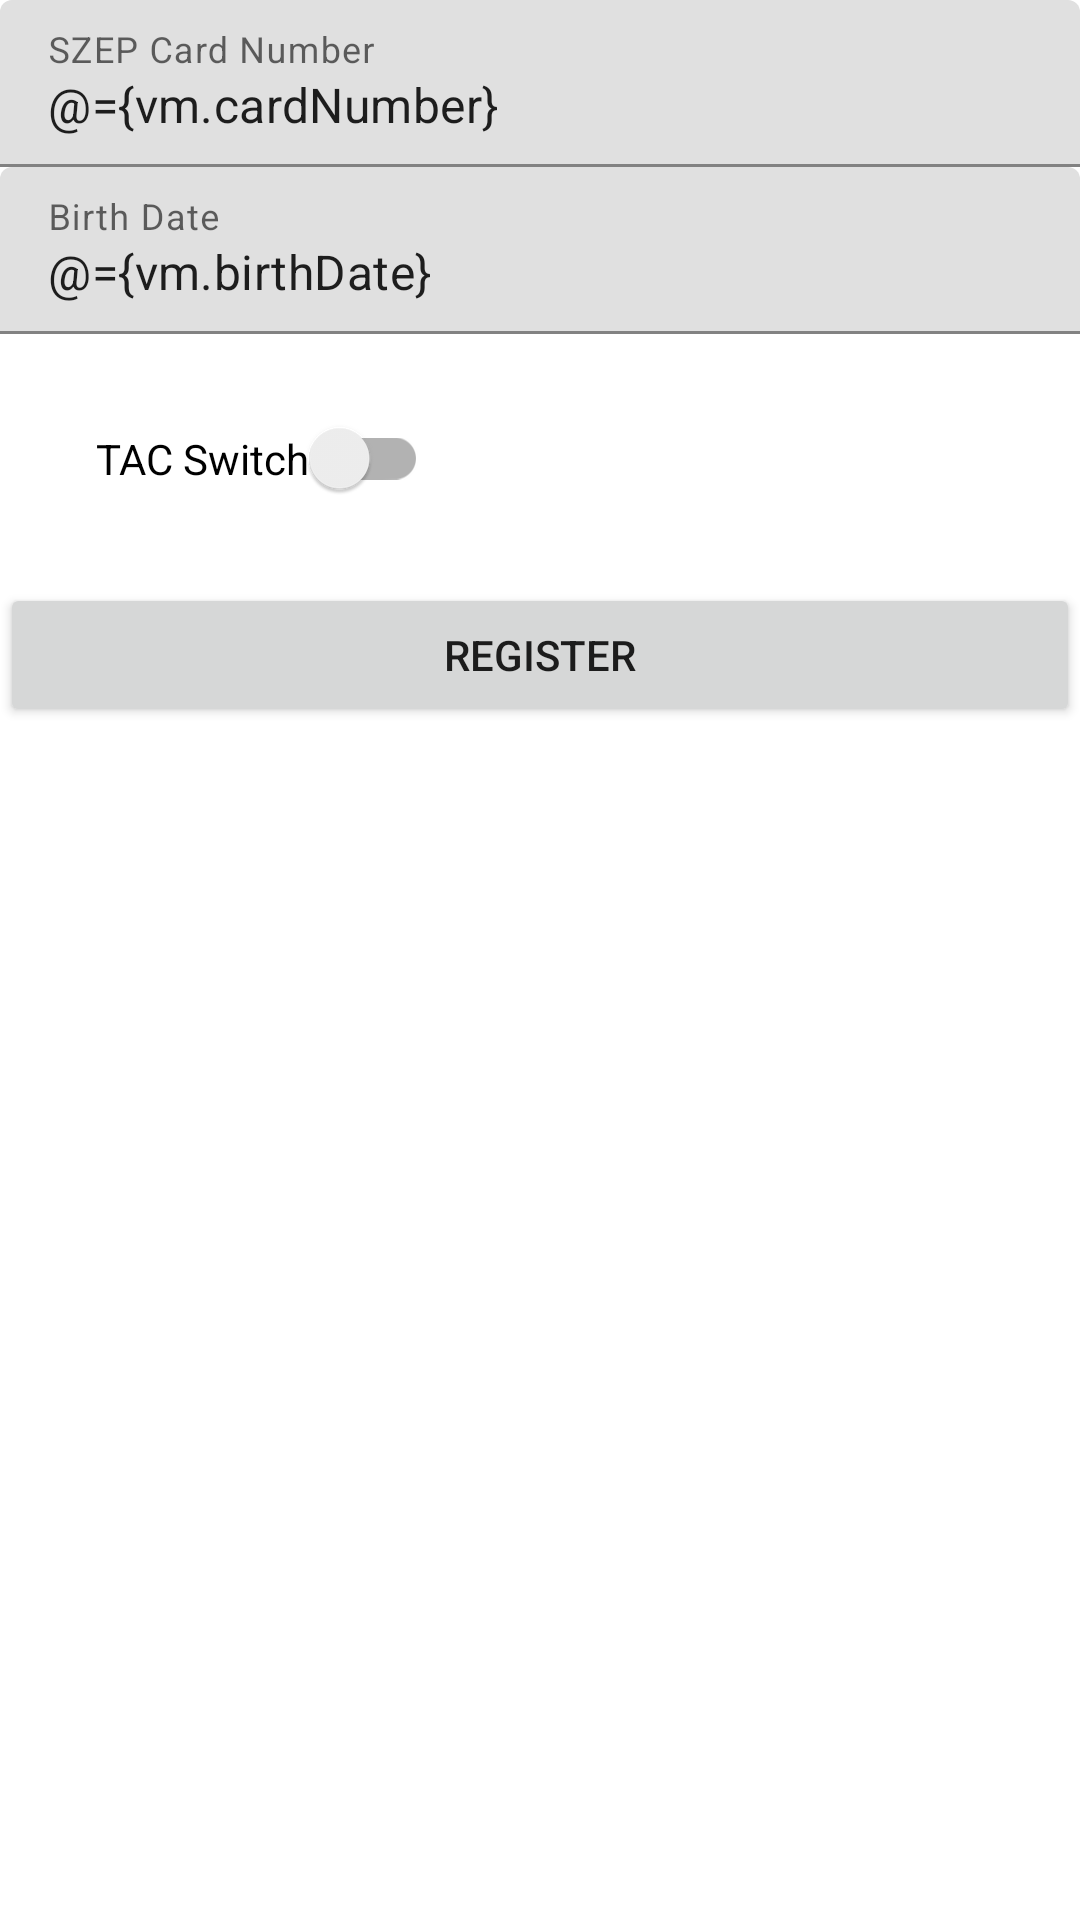

The Android layout XML behind this screen, and the referenced resources:
<!-- AndroidManifest.xml: application theme Theme.HandleProcessDeath -->
<!-- res/layout/szep_register_fragment.xml -->
<?xml version="1.0" encoding="utf-8"?>
<layout xmlns:android="http://schemas.android.com/apk/res/android">

    <data>

        <variable
            name="vm"
            type="com.szaniszo.top.handleprocessdeath.szepregister.simple.SzepRegisterViewModel" />
    </data>

    <LinearLayout
        android:layout_width="match_parent"
        android:layout_height="match_parent"
        android:orientation="vertical">

        <com.google.android.material.textfield.TextInputLayout
            android:id="@+id/szep_card_number_input"
            android:layout_width="match_parent"
            android:layout_height="wrap_content"
            android:hint="SZEP Card Number">

            <com.google.android.material.textfield.TextInputEditText
                android:id="@+id/szep_card_number_value"
                android:layout_width="match_parent"
                android:layout_height="wrap_content"
                android:imeOptions="actionDone"
                android:inputType="numberDecimal"
                android:text="@={vm.cardNumber}" />
        </com.google.android.material.textfield.TextInputLayout>

        <com.google.android.material.textfield.TextInputLayout
            android:id="@+id/szep_card_birthdate_input"
            android:layout_width="match_parent"
            android:layout_height="wrap_content"
            android:hint="Birth Date"
            android:labelFor="@id/szep_card_number_value">

            <com.google.android.material.textfield.TextInputEditText
                android:id="@+id/szep_card_birthdate_value"
                android:layout_width="match_parent"
                android:layout_height="wrap_content"
                android:imeOptions="actionDone"
                android:inputType="text"
                android:text="@={vm.birthDate}" />
        </com.google.android.material.textfield.TextInputLayout>

        <androidx.appcompat.widget.SwitchCompat
            android:id="@+id/tac_switch"
            android:layout_width="wrap_content"
            android:layout_height="wrap_content"
            android:layout_margin="16dp"
            android:checked="@={vm.tacSwitch}"
            android:padding="16dp"
            android:text="TAC Switch" />

        <Button
            android:id="@+id/btn_register"
            android:layout_width="match_parent"
            android:layout_height="wrap_content"
            android:onClick="@{() -> vm.register()}"
            android:text="Register" />

    </LinearLayout>
</layout>
<!-- resources referenced by this layout -->
<resources>
  <style name="Theme.HandleProcessDeath" parent="Theme.MaterialComponents.Light.NoActionBar" />
</resources>
